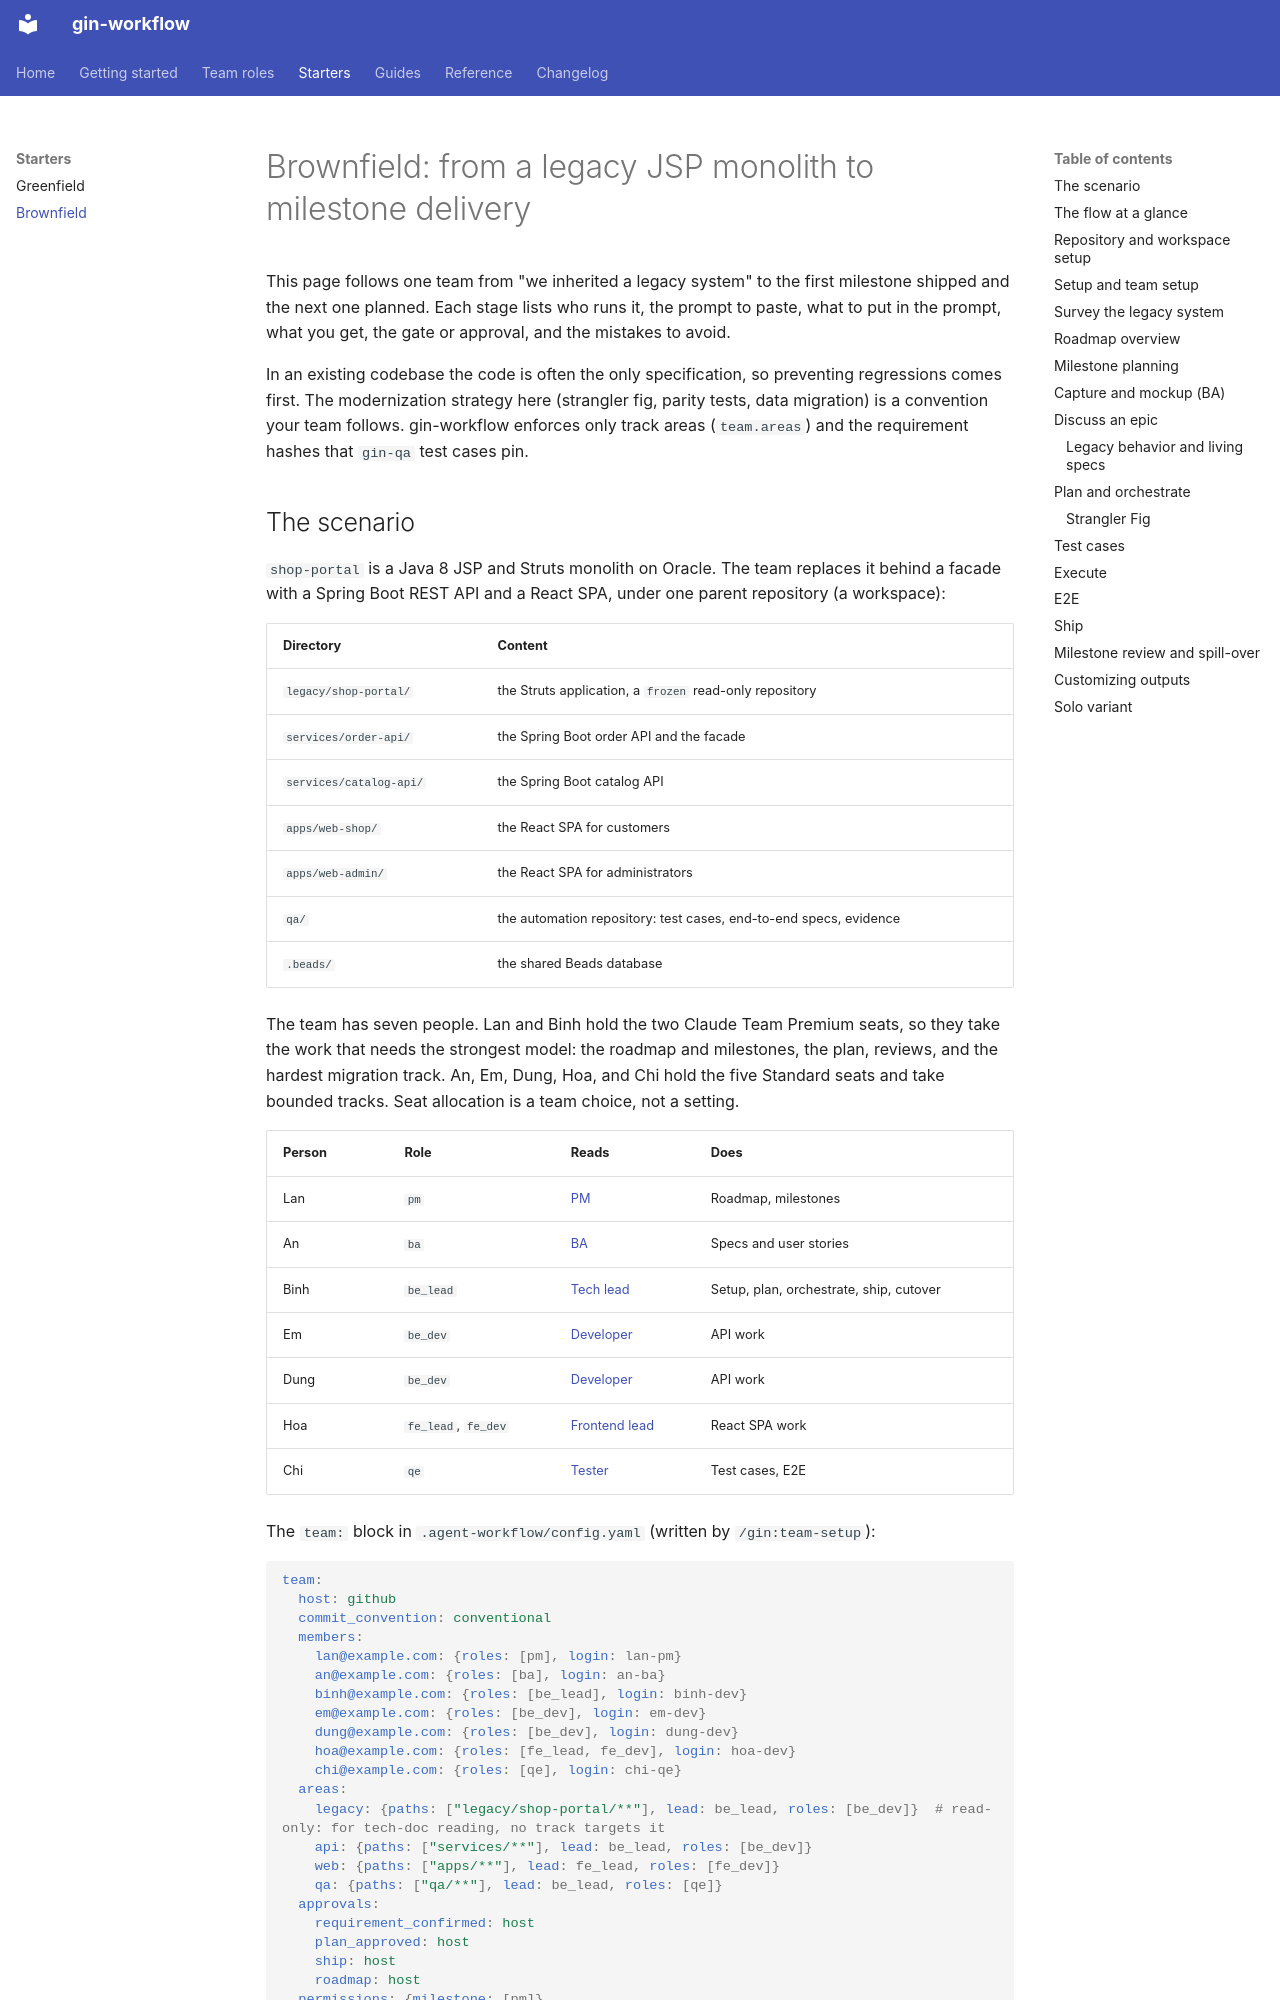

repository: giangdhwhtbr/gin-workflow · page: starters/brownfield/index.html · generator: mkdocs

# Brownfield: from a legacy JSP monolith to milestone delivery

This page follows one team from "we inherited a legacy system" to the first milestone shipped and the next one planned. Each stage lists who runs it, the prompt to paste, what to put in the prompt, what you get, the gate or approval, and the mistakes to avoid.

In an existing codebase the code is often the only specification, so preventing regressions comes first. The modernization strategy here (strangler fig, parity tests, data migration) is a convention your team follows. gin-workflow enforces only track areas (`team.areas`) and the requirement hashes that `gin-qa` test cases pin.

## The scenario

`shop-portal` is a Java 8 JSP and Struts monolith on Oracle. The team replaces it behind a facade with a Spring Boot REST API and a React SPA, under one parent repository (a workspace):

| Directory | Content |
|---|---|
| `legacy/shop-portal/` | the Struts application, a `frozen` read-only repository |
| `services/order-api/` | the Spring Boot order API and the facade |
| `services/catalog-api/` | the Spring Boot catalog API |
| `apps/web-shop/` | the React SPA for customers |
| `apps/web-admin/` | the React SPA for administrators |
| `qa/` | the automation repository: test cases, end-to-end specs, evidence |
| `.beads/` | the shared Beads database |

The team has seven people. Lan and Binh hold the two Claude Team Premium seats, so they take the work that needs the strongest model: the roadmap and milestones, the plan, reviews, and the hardest migration track. An, Em, Dung, Hoa, and Chi hold the five Standard seats and take bounded tracks. Seat allocation is a team choice, not a setting.

| Person | Role | Reads | Does |
|---|---|---|---|
| Lan | `pm` | [PM](../roles.md#pm) | Roadmap, milestones |
| An | `ba` | [BA](../roles.md#ba) | Specs and user stories |
| Binh | `be_lead` | [Tech lead](../roles.md#tech-lead) | Setup, plan, orchestrate, ship, cutover |
| Em | `be_dev` | [Developer](../roles.md#developer) | API work |
| Dung | `be_dev` | [Developer](../roles.md#developer) | API work |
| Hoa | `fe_lead`, `fe_dev` | [Frontend lead](../roles.md#who-owns-what) | React SPA work |
| Chi | `qe` | [Tester](../roles.md#tester) | Test cases, E2E |

The `team:` block in `.agent-workflow/config.yaml` (written by `/gin:team-setup`):

```yaml
team:
  host: github
  commit_convention: conventional
  members:
    lan@example.com: {roles: [pm], login: lan-pm}
    an@example.com: {roles: [ba], login: an-ba}
    binh@example.com: {roles: [be_lead], login: binh-dev}
    em@example.com: {roles: [be_dev], login: em-dev}
    dung@example.com: {roles: [be_dev], login: dung-dev}
    hoa@example.com: {roles: [fe_lead, fe_dev], login: hoa-dev}
    chi@example.com: {roles: [qe], login: chi-qe}
  areas:
    legacy: {paths: ["legacy/shop-portal/**"], lead: be_lead, roles: [be_dev]}  # read-only: for tech-doc reading, no track targets it
    api: {paths: ["services/**"], lead: be_lead, roles: [be_dev]}
    web: {paths: ["apps/**"], lead: fe_lead, roles: [fe_dev]}
    qa: {paths: ["qa/**"], lead: be_lead, roles: [qe]}
  approvals:
    requirement_confirmed: host
    plan_approved: host
    ship: host
    roadmap: host
  permissions: {milestone: [pm]}
```

The areas do not overlap, so every plan track stays inside one of them. Every gate is `host`: a merged pull request is the proof, no approver is checked, and the host's branch protection enforces the approvals ([approval policies](../guides/team.md#approval-policies)). The lead turns on required reviews, code owners, and required status checks on the base branch. A team that wants roles checked can list them instead, per gate and per [epic kind](../guides/team.md#policy-per-epic-kind). Any member may waive a `host` gate that is waivable. Only Lan, the one `pm`, may run `gin milestone` writes.
